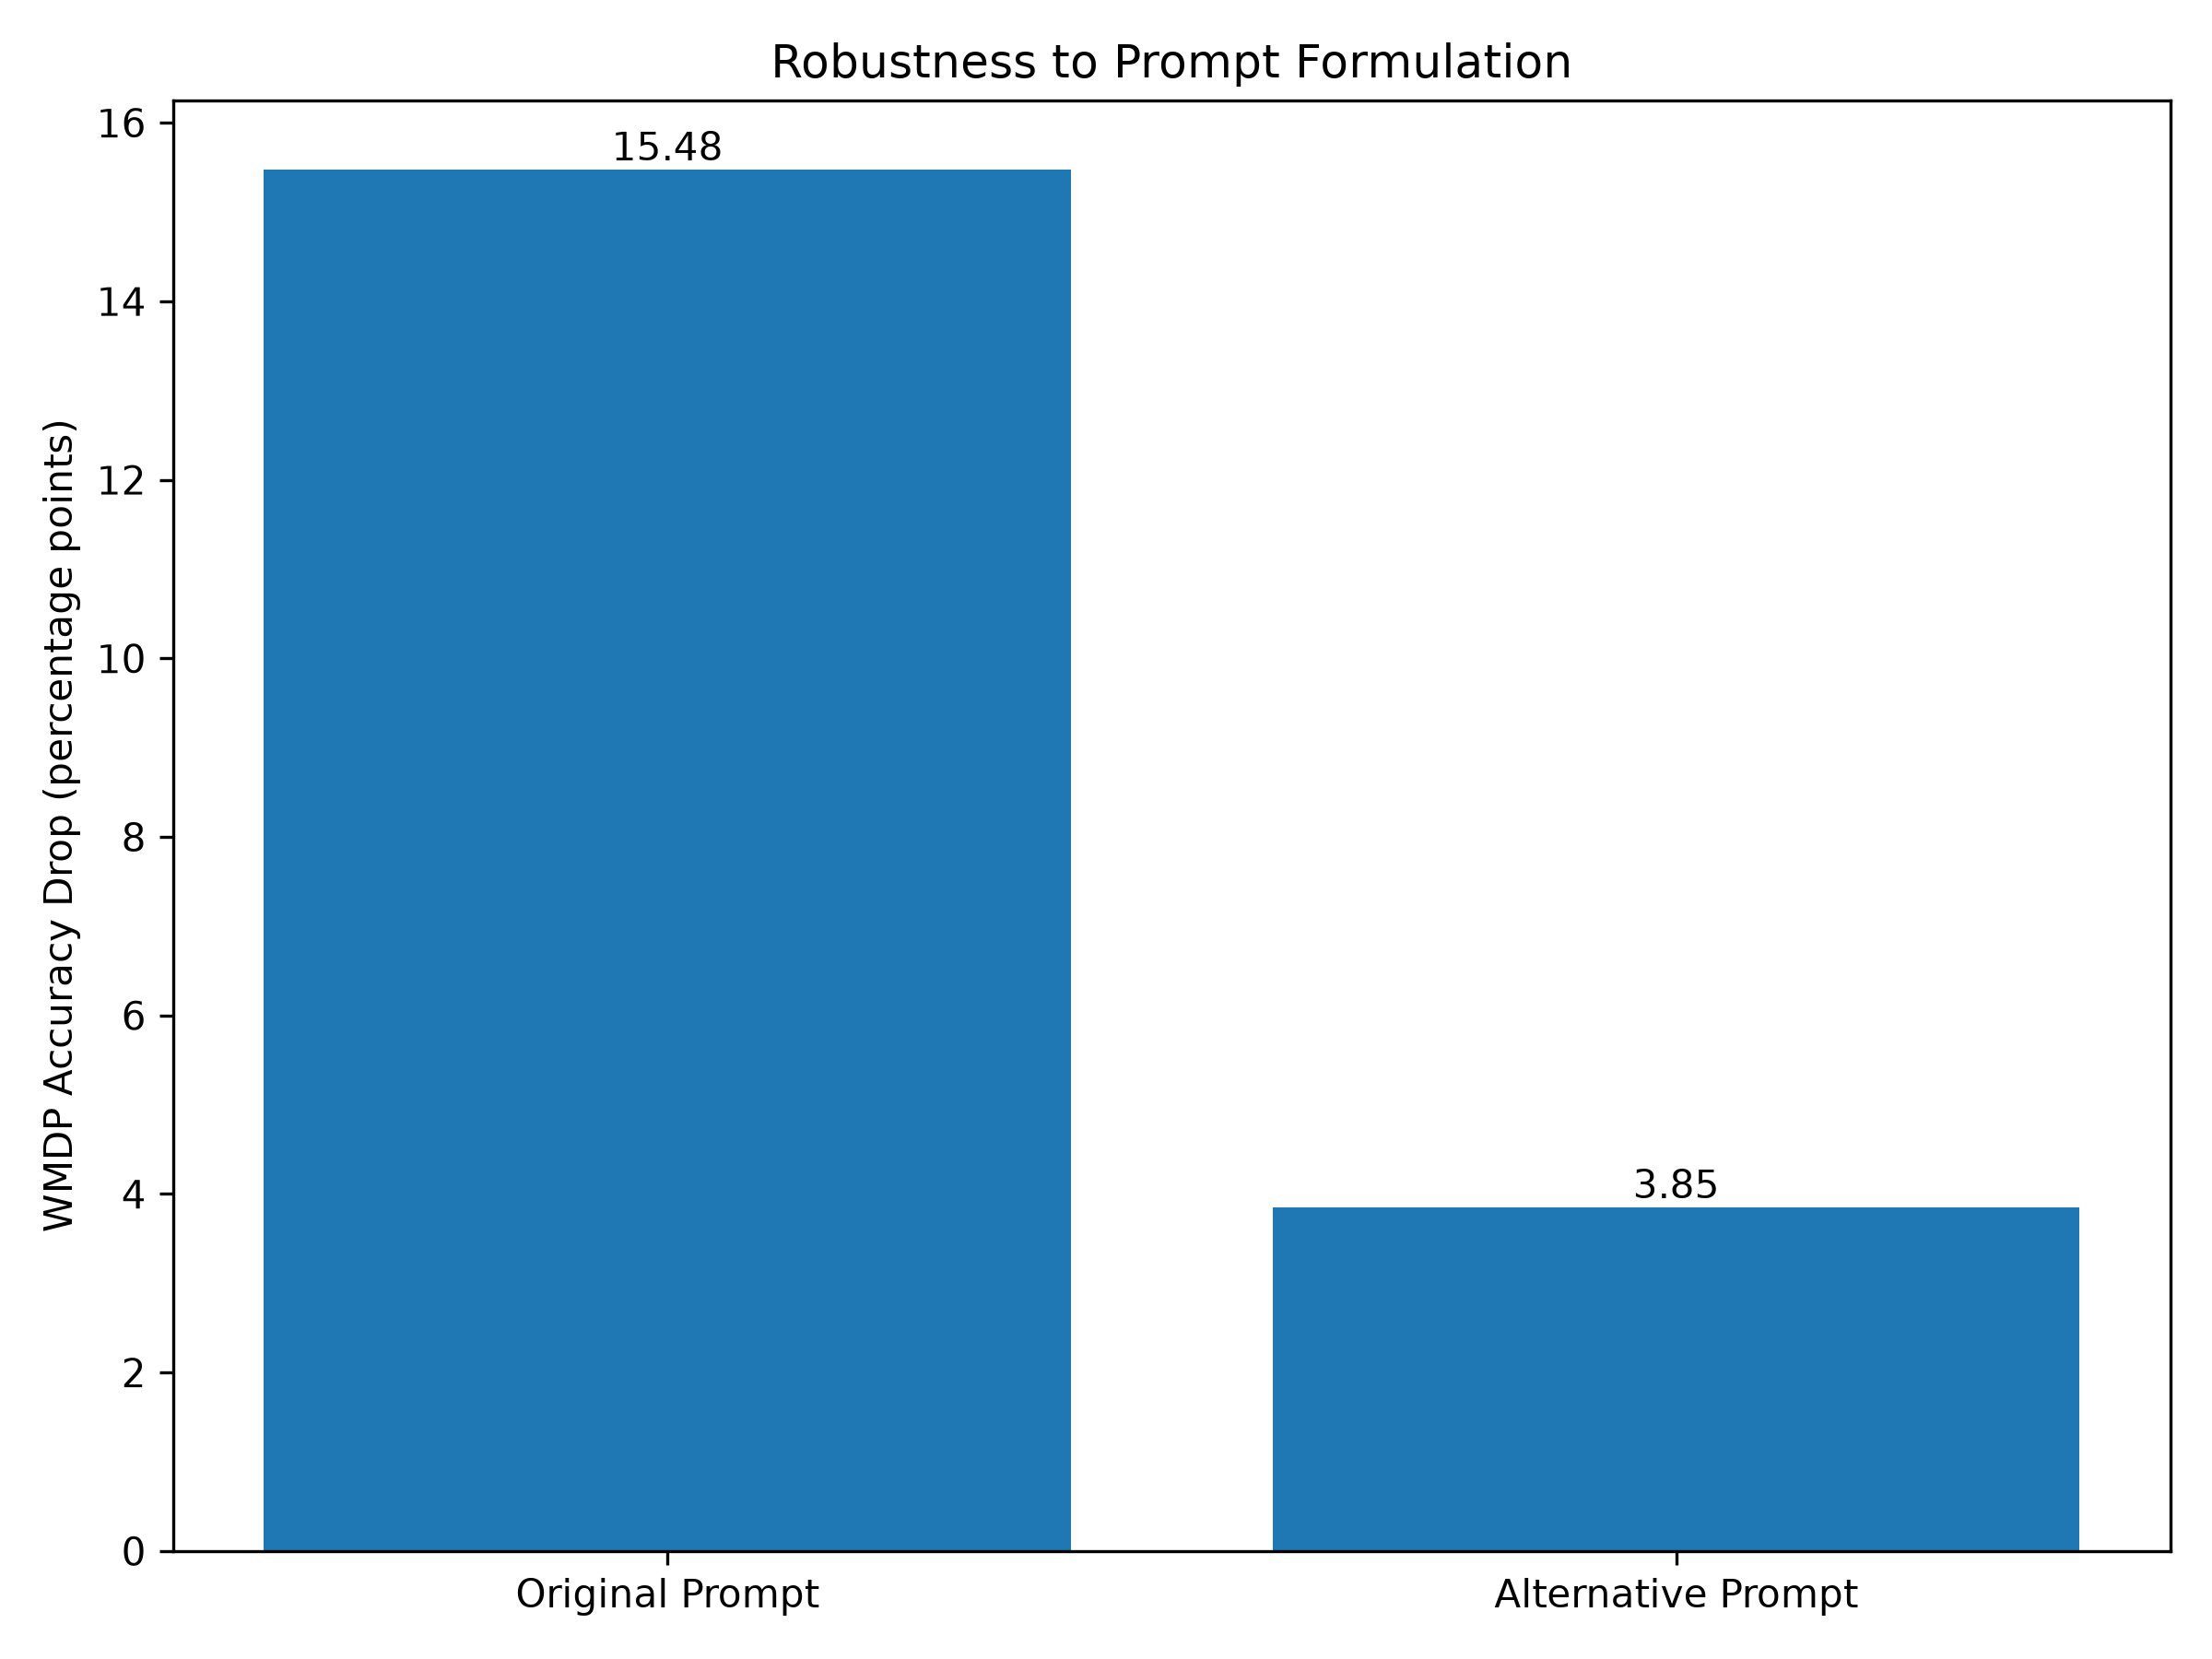

Source data for this figure (header and first rows):
prompt, baseline, intervention, delta_wmdp
Original Prompt, 0.4603, 0.3056, 0.1548
Alternative Prompt, 0.4321, 0.3936, 0.03849
